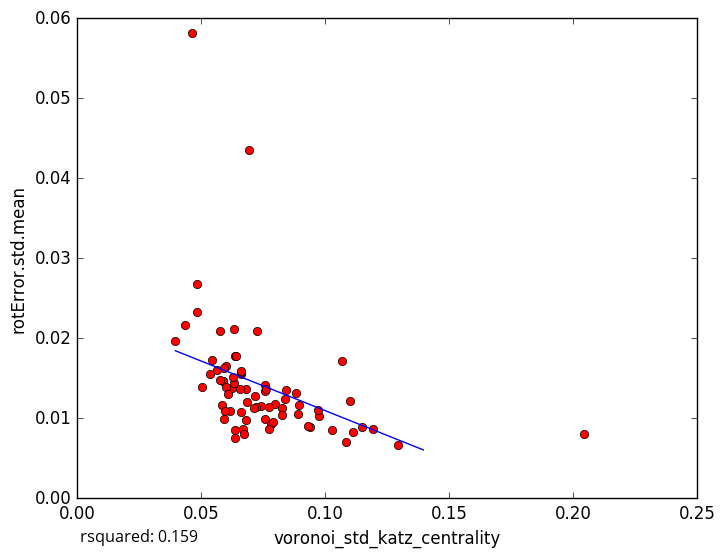

The data file committed next to this chart (first rows):
voronoi_std_katz_centrality, rotError.std.mean
0.03948, 0.01964
0.04641, 0.05818
0.06247, 0.01383
0.06375, 0.008483
0.07549, 0.009907
0.1291, 0.006665
0.1027, 0.008547
0.0661, 0.01551
0.05027, 0.01396
0.05861, 0.01461
0.07803, 0.009277
0.09399, 0.008864
0.09754, 0.01032
0.111, 0.008312
0.1101, 0.0121
0.09297, 0.008972
0.1082, 0.007067
0.1191, 0.008627
0.06598, 0.01077
0.05859, 0.01464
0.05982, 0.01656
0.07725, 0.008716
0.04811, 0.02332
0.06372, 0.01779
0.0692, 0.04358
0.05444, 0.0173
0.08412, 0.01347
0.07975, 0.01174
0.1069, 0.01711
0.06319, 0.02109
0.06693, 0.008695
0.05901, 0.009916
0.05926, 0.0163
0.07146, 0.01274
0.04344, 0.02161
0.04839, 0.02673
0.05753, 0.01479
0.05342, 0.01559
0.1147, 0.00887
0.06801, 0.01364
0.06581, 0.01581
0.09687, 0.01109
0.05617, 0.016
0.0582, 0.01161
0.08797, 0.01315
0.06836, 0.01202
0.05979, 0.01386
0.05754, 0.02084
0.0726, 0.02091
0.06572, 0.01368
0.07556, 0.01409
0.06057, 0.01301
0.08358, 0.01244
0.07386, 0.01156
0.08248, 0.01131
0.0616, 0.01086
0.07555, 0.01336
0.06297, 0.01436
0.07888, 0.009471
0.07222, 0.01139
... 18 more rows
